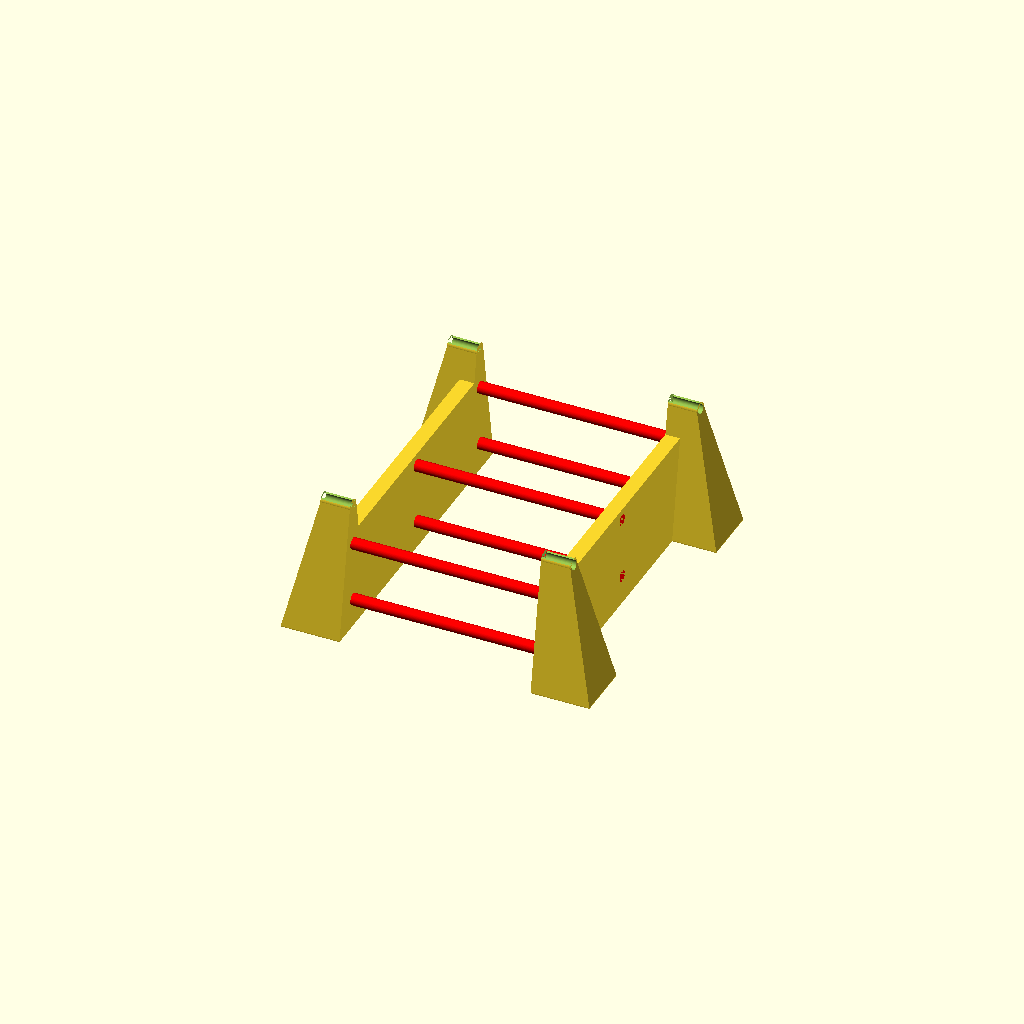
Cell 1: rendered with the file's own defaults.
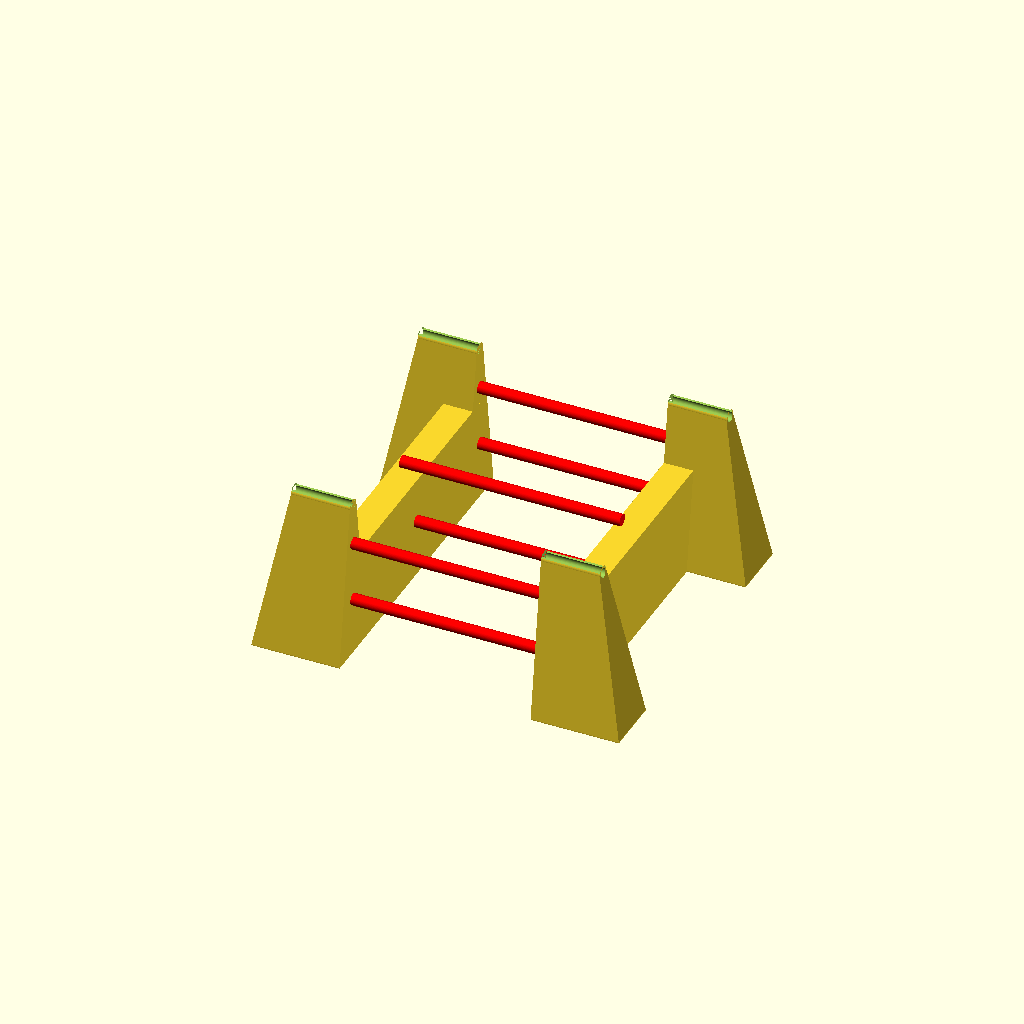
Cell 2: the same model with footrest_pole_length = 80.
All cells are drawn from one camera (rotation 55°, 0°, 25°, orthographic, colour scheme Cornfield), so only the parameter changes between them.
The OpenSCAD source (standing-desk-conversion-kit/design.scad):
$fn = 100;
footrest_pole_radius = 13/2;
footrest_pole_length = 40;

module pillar
(
    extra_width = 0,
    extra_depth = 0,
    raise_height = 1
)
{
    gripper_width = 6;
    total_width = footrest_pole_radius * 2 + gripper_width;
    
    difference()
    {
        union()
        {
            //Main structural sidewall
            cylinder
            (
                h = footrest_pole_length,
                r = footrest_pole_radius + (gripper_width / 2),
                center = false
            );

            lifter
            (
                total_width = total_width,
                raise_height = raise_height,
                extra_width = extra_width,
                extra_depth = extra_depth
            );
        }

        //Drill out interior
        cylinder
        (
            h = footrest_pole_length + extra_depth,
            r = footrest_pole_radius,
            center = false
        );

        //Create opening for intallation
        translate
        (
            [
                footrest_pole_radius - (5 / 12) * footrest_pole_radius,
                -total_width / 2,
                0
            ]
        )
        {
            cube
            (
                size =
                [
                    total_width,
                    total_width,
                    footrest_pole_length
                ]
            );
        }
    }
}

module lifter
(
    total_width = 1,
    raise_height = 1,
    extra_width = 0,
    extra_depth = 0,
    raise_height = 1
)
{
    hull()
    {
        //Vertical structure
        translate
        (
            [
                -footrest_pole_length - raise_height,
                -total_width / 2,
                0
            ]
        )
        {
            cube
            (
                [
                    footrest_pole_length + raise_height,
                    total_width,
                    footrest_pole_length
                ]
            );
        }

        //Stabilization foot
        translate
        (
            [
                -footrest_pole_length - raise_height,
                - (total_width + extra_width) / 2,
                0
            ]
        )
        {
            cube
            (
                [
                    1,
                    total_width + extra_width,
                    footrest_pole_length + extra_depth
                ]
            );
        }
    }
}


module moved_pillar
(
    extra_width = 0,
    extra_depth = 0,
    raise_height = 0,
    move = [0,0,0]
)
{
    translate(move)
    {
        rotate(a=[0,270,0])
        {
            pillar
            (
                extra_width = extra_width,
                extra_depth = extra_depth,
                raise_height = raise_height
            );
        }
    }
}

module front_to_back_connector
(
    raise_height = 0,
    pillar_depth_separation = 0
)
{
    connector_height = raise_height * 1.0;
    connector_depth = footrest_pole_length * 0.5;
    translate
    (
        [
            - connector_depth,
            0,
            - (raise_height + footrest_pole_length)
        ]
    )
    {
        cube
        (
            size =
            [
                connector_depth,
                pillar_depth_separation,
                connector_height
            ]
        );
    }
}

module two_connected_pillars
(
    pillar_depth_separation,
    extra_width,
    extra_depth,
    raise_height,
    move = [0,0,0]
)
{
    translate(move)
    {
        //Front
        moved_pillar
        (
            extra_width = extra_width,
            extra_depth = extra_depth,
            raise_height = raise_height
        );

        //Back
        moved_pillar
        (
            extra_width = extra_width,
            extra_depth = extra_depth,
            raise_height = raise_height,
            move = [0, pillar_depth_separation, 0]
        );

        front_to_back_connector
        (
            raise_height = raise_height,
            pillar_depth_separation = pillar_depth_separation
        );
    }
}

module flipped_pillars
(
    pillar_depth_separation,
    extra_width,
    extra_depth,
    raise_height,
    move
)
{
    translate(move)
    {
        mirror([90, 0, 0])
        {
            two_connected_pillars
            (
                pillar_depth_separation,
                extra_width,
                extra_depth,
                raise_height
            );
        }
    }
}


module bridge
(
    pillar_width_separation,
    bridge_diameter = 15,
    bridge_install_depth = 20,
    movement = [ 0, 0, 0 ]
)
{
    bridge_length = bridge_install_depth*2 + pillar_width_separation;
    translate(movement) translate([-bridge_install_depth,0,0])
    {
        rotate([0,90,0])
        {
            cylinder
            (
                h = bridge_length,
                d = bridge_diameter
            );
        }
    }
}

module bridge_set
(
    pillar_width_separation,
    raise_height,
    move = [0,0,0],
    bridge_diameter
)
{
    translate(move)
    {
        bridge
        (
            pillar_width_separation = pillar_width_separation,
            movement = [ 0, 0, - raise_height * 0.4],
            bridge_diameter = bridge_diameter
        );

        bridge
        (
            pillar_width_separation = pillar_width_separation,
            movement = [ 0, 0, - raise_height * 1.0],
            bridge_diameter = bridge_diameter
        );
    }
}


module all_bridge_connectors
(
    pillar_width_separation,
    raise_height,
    pillar_depth_separation,
    bridge_diameter,
)
{
    color("red")
    {
        //Front
        bridge_set
        (
            pillar_width_separation = pillar_width_separation,
            raise_height = raise_height,
            bridge_diameter = bridge_diameter
        );

        //Middle
        bridge_set
        (
            pillar_width_separation = pillar_width_separation,
            raise_height = raise_height,
            move = [0,pillar_depth_separation/2,0],
            bridge_diameter = bridge_diameter
        );

        //Back
        bridge_set
        (
            pillar_width_separation = pillar_width_separation,
            raise_height = raise_height,
            move = [0,pillar_depth_separation,0],
            bridge_diameter = bridge_diameter
        );
    }
}

//Mockup of fully assembled version of model
module assembley
(
    pillar_width_separation,
    pillar_depth_separation,
    extra_width,
    extra_depth,
    raise_height,
    bridge_diameter
)
{
    //Left
    two_connected_pillars
    (
        pillar_width_separation = pillar_width_separation,
        pillar_depth_separation = pillar_depth_separation,
        extra_width = extra_width,
        extra_depth = extra_depth,
        raise_height = raise_height
    );

    //Right
    flipped_pillars
    (
        pillar_width_separation = pillar_width_separation,
        pillar_depth_separation = pillar_depth_separation,
        extra_width = extra_width,
        extra_depth = extra_depth,
        raise_height = raise_height,
        move = [pillar_width_separation,0,0]
    );

    all_bridge_connectors
    (
        pillar_width_separation = pillar_width_separation,
        raise_height = raise_height,
        pillar_depth_separation = pillar_depth_separation,
        bridge_diameter = bridge_diameter
    );
}

module main()
{
    pillar_width_separation = 260;
    pillar_depth_separation = 370;
    extra_width = 60;
    extra_depth = 40;
    raise_height = 140;
    bridge_diameter = 16;

    assembley
    (
        pillar_width_separation = pillar_width_separation,
        pillar_depth_separation = pillar_depth_separation,
        extra_width = extra_width,
        extra_depth = extra_depth,
        raise_height = raise_height,
        bridge_diameter = bridge_diameter
    );
}

main();
Customizer parameters (derived from the source; name, type, default, range or options):
footrest_pole_length: number, default 40
